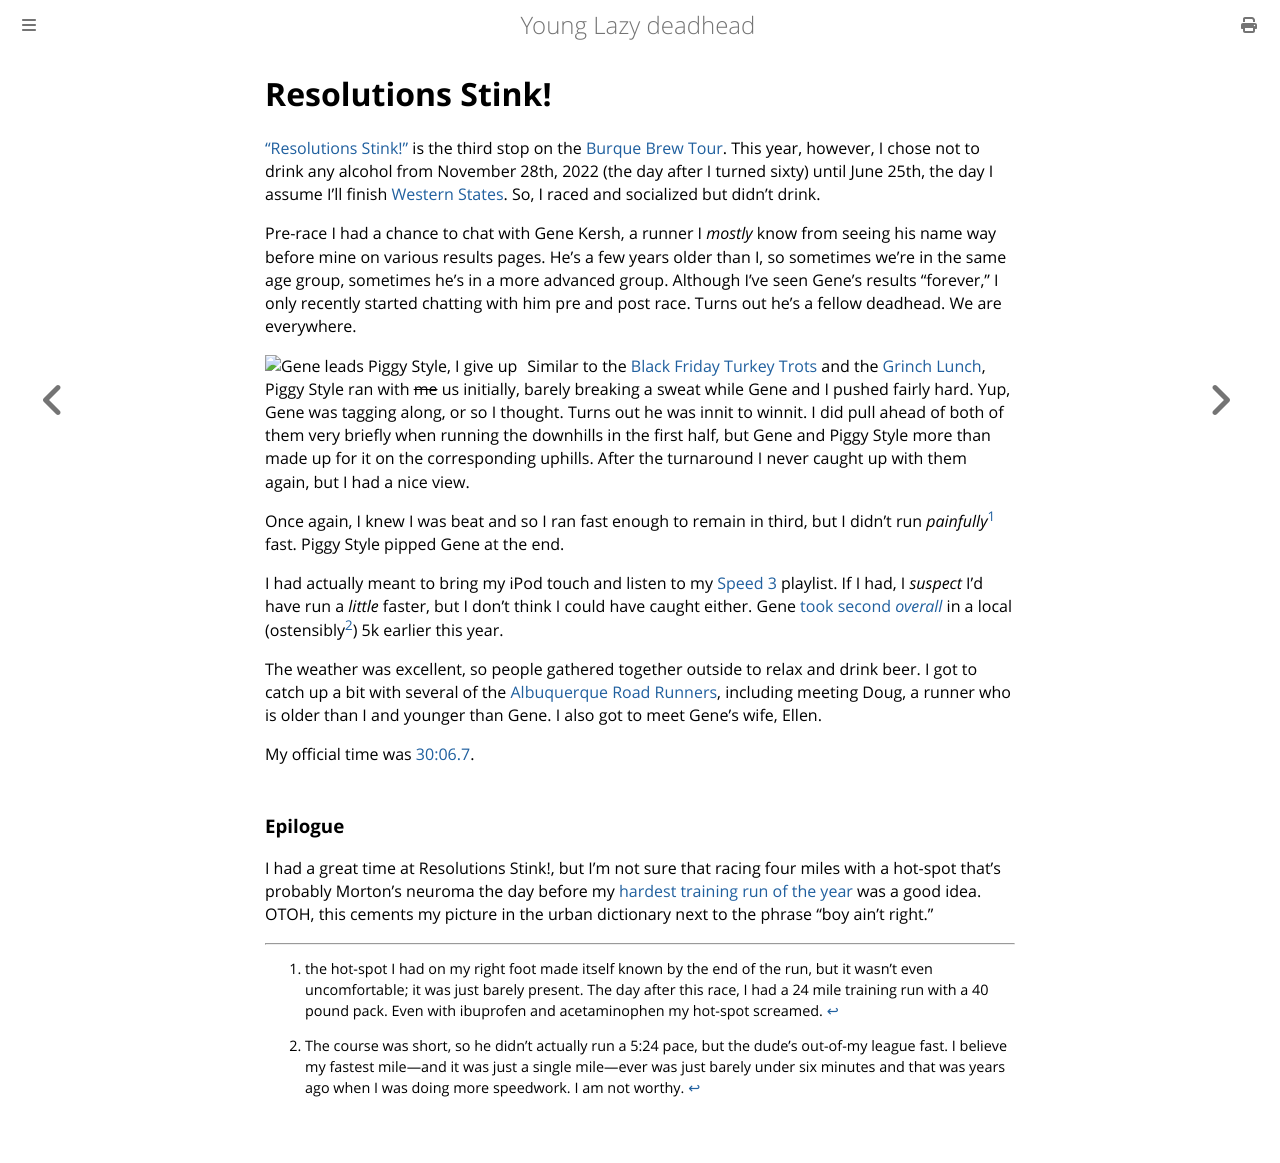

repository: ctm/yld · page: running/past/2023/resolutions-stink.html · generator: mdbook

# Resolutions Stink!

["Resolutions Stink!"](https://www.facebook.com/events/3281713308711524) is the
third stop on the [Burque Brew
Tour](https://www.abqroadrunners.com/burque-brewery-tour.html). This
year, however, I chose not to drink any alcohol from November 28th,
2022 (the day after I turned sixty) until June 25th, the day I assume
I'll finish [Western States](https://www.wser.org/). So, I raced and
socialized but didn't drink.

Pre-race I had a chance to chat with Gene Kersh, a runner I _mostly_ know
from seeing his name way before mine on various results pages.  He's a few
years older than I, so sometimes we're in the same age group, sometimes
he's in a more advanced group. Although I've seen Gene's results "forever,"
I only recently started chatting with him pre and post race.  Turns out
he's a fellow deadhead.  We are everywhere.

<img src="https://www.abqroadrunners.com/uploads/6/7/7/6/6776981/canteen-8_orig.jpg"
     title="Gene leads Piggy Style; I give up"
     alt="Gene leads Piggy Style, I give up"
     style="float: left; margin-right: 10px;" />


Similar to the [Black Friday Turkey Trots](../2022/black_friday.md)
and the [Grinch Lunch](../2022/grinch_lunch.md), Piggy Style
ran with ~~me~~ us initially, barely breaking a sweat while Gene and I
pushed fairly hard.  Yup, Gene was tagging along, or so I thought.
Turns out he was innit to winnit.  I did pull ahead of both of them
very briefly when running the downhills in the first half, but Gene
and Piggy Style more than made up for it on the corresponding uphills. After
the turnaround I never caught up with them again, but I had a nice
view.

Once again, I knew I was beat and so I ran fast enough to remain in
third, but I didn't run _painfully_[^1] fast.  Piggy Style pipped Gene at the end.

I had actually meant to bring my iPod touch and listen to my [Speed
3](https://www.youtube.com/playlist?list=PLiHB06ix3lYik1aF8qZpFQN3A1QAtzTFu)
playlist.  If I had, I _suspect_ I'd have run a _little_ faster, but I
don't think I could have caught either.  Gene [took second
_overall_](https://runsignup.com/Race/Results/140087/IndividualResult/bSdZ?resultSetId=362701#U42660677)
in a local (ostensibly[^2]) 5k earlier this year.

The weather was excellent, so people gathered together outside to
relax and drink beer. I got to catch up a bit with several of the
[Albuquerque Road Runners](https://www.abqroadrunners.com/), including
meeting Doug, a runner who is older than I and younger than Gene.  I
also got to meet Gene's wife, Ellen.

My official time was [30:06.7](https://www.webscorer.com/racedetails?raceid=303794&did=366246).

### Epilogue

I had a great time at Resolutions Stink!, but I'm not sure that racing
four miles with a hot-spot that's probably Morton's neuroma the day
before my [hardest training run of the
year](https://www.strava.com/activities/8473162718) was a good idea.
OTOH, this cements my picture in the urban dictionary next to the
phrase "boy ain't right."

[^1]: the hot-spot I had on my right foot made itself known by the end
of the run, but it wasn't even uncomfortable; it was just barely
present.  The day after this race, I had a 24 mile training run with a 40 pound
pack.  Even with ibuprofen and acetaminophen my hot-spot screamed.

[^2]: The course was short, so he didn't actually run a 5:24 pace, but
the dude's out-of-my league fast. I believe my fastest mile&mdash;and
it was just a single mile&mdash;ever was just barely under six minutes
and that was years ago when I was doing more speedwork.  I am not
worthy.
